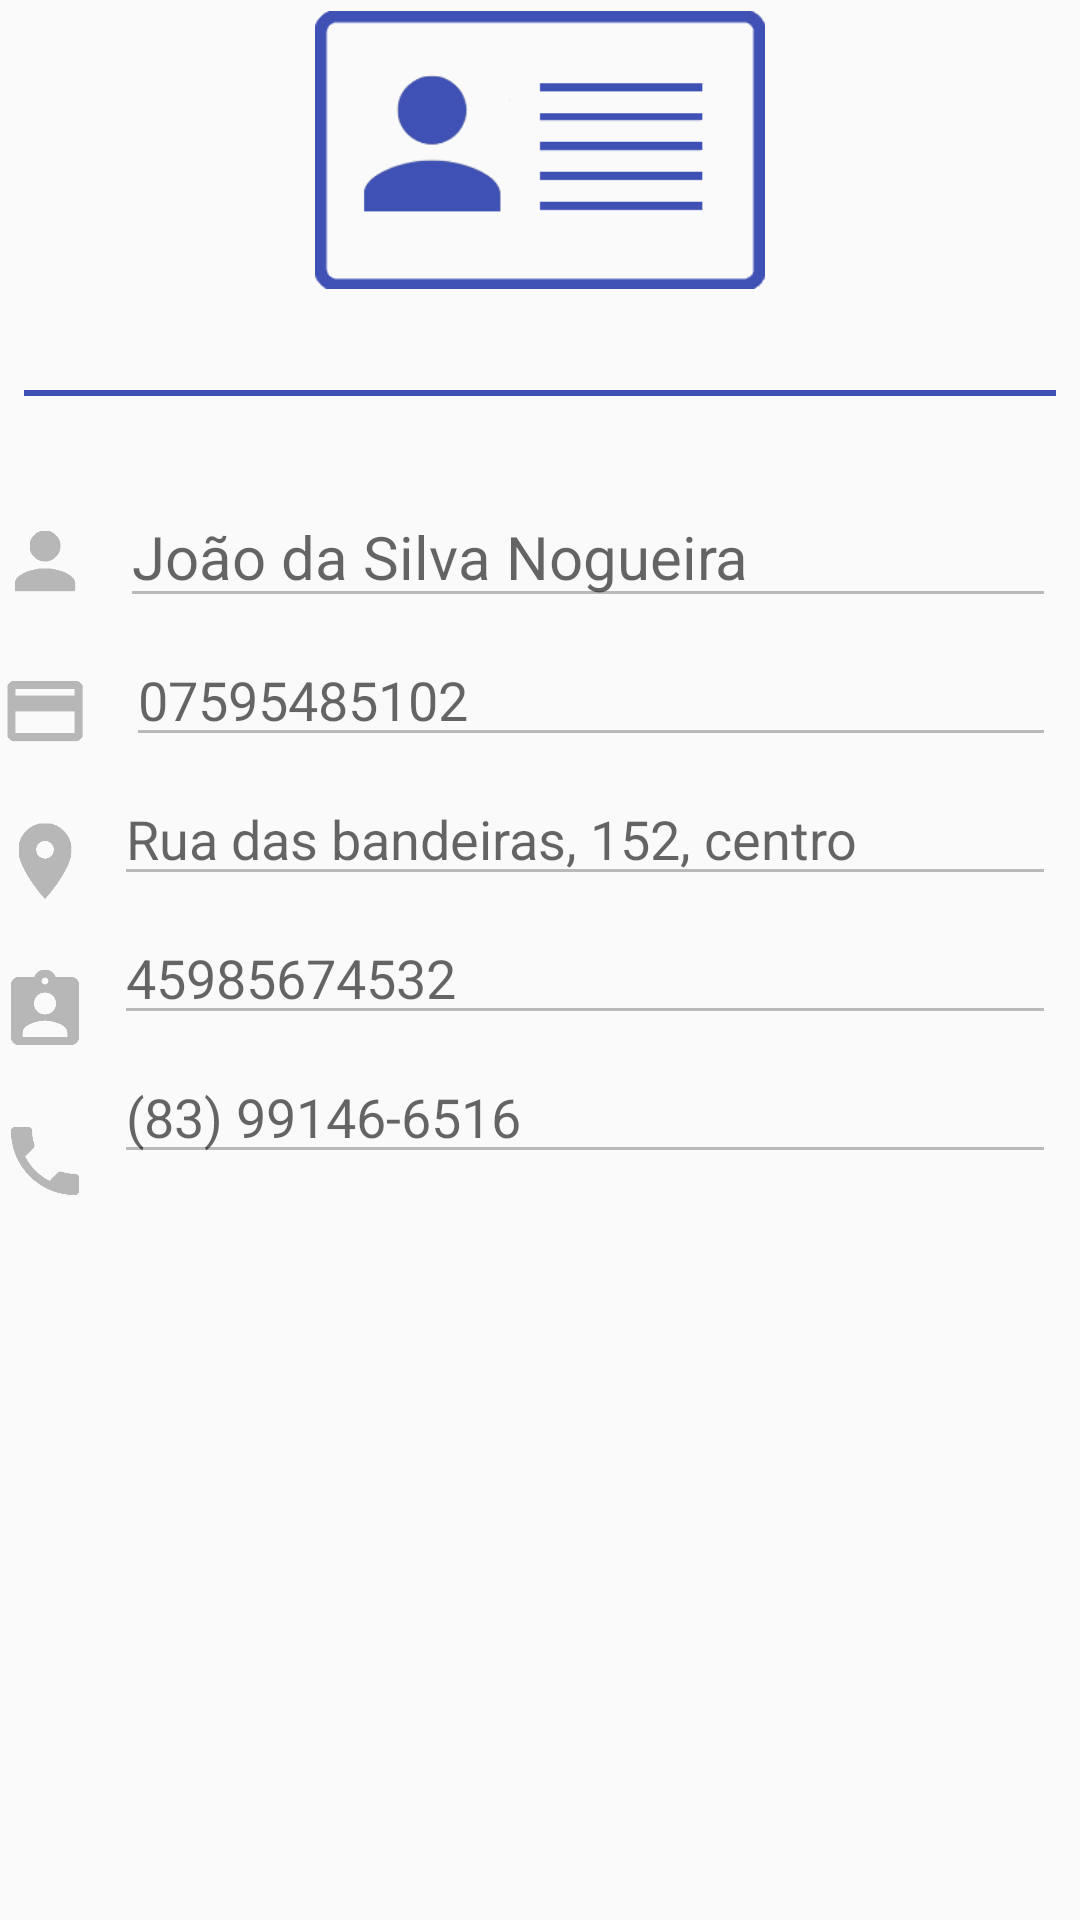

Here is an Android app screen rendered from its layout file. Give the layout XML and the strings, colors and styles it references.
<!-- AndroidManifest.xml: application theme AppTheme -->
<!-- res/layout/tela_dados_do_motorista.xml -->
<?xml version="1.0" encoding="utf-8"?>
<android.support.constraint.ConstraintLayout xmlns:android="http://schemas.android.com/apk/res/android"
    xmlns:app="http://schemas.android.com/apk/res-auto"
    xmlns:tools="http://schemas.android.com/tools"
    android:layout_width="match_parent"
    android:layout_height="match_parent"
    android:layout_marginTop="20dp"
    android:layout_marginLeft="20dp"
    android:layout_marginRight="20dp"
    android:layout_marginBottom="20dp"
    tools:context=".activitys.MotoristaActivity">

    <ImageView
        android:id="@+id/imageView10"
        android:layout_width="30dp"
        android:layout_height="30dp"
        android:layout_marginTop="40dp"
        app:layout_constraintStart_toStartOf="parent"
        app:layout_constraintTop_toBottomOf="@+id/divider5"
        app:srcCompat="@drawable/icone_aluno" />

    <EditText
        android:id="@+id/editText2"
        android:layout_width="0dp"
        android:layout_height="wrap_content"
        android:layout_marginEnd="8dp"
        android:layout_marginLeft="10dp"
        android:layout_marginRight="8dp"
        android:layout_marginStart="10dp"
        android:layout_marginTop="30dp"
        android:ems="10"
        android:enabled="false"
        android:hint="João da Silva Nogueira"
        android:inputType="textPersonName"
        android:textSize="20sp"
        app:layout_constraintEnd_toEndOf="parent"
        app:layout_constraintHorizontal_bias="0.0"
        app:layout_constraintStart_toEndOf="@+id/imageView10"
        app:layout_constraintTop_toBottomOf="@+id/divider5" />

    <ImageView
        android:id="@+id/imageView11"
        android:layout_width="30dp"
        android:layout_height="30dp"
        android:layout_marginTop="20dp"
        app:layout_constraintStart_toStartOf="parent"
        app:layout_constraintTop_toBottomOf="@+id/imageView10"
        app:srcCompat="@drawable/icone_cpf" />

    <EditText
        android:id="@+id/editText5"
        android:layout_width="0dp"
        android:layout_height="wrap_content"
        android:layout_marginEnd="8dp"
        android:layout_marginLeft="10dp"
        android:layout_marginStart="12dp"
        android:layout_marginTop="5dp"
        android:ems="10"
        android:enabled="false"
        android:hint="07595485102"
        android:inputType="textPersonName"
        app:layout_constraintEnd_toEndOf="parent"
        app:layout_constraintHorizontal_bias="1.0"
        app:layout_constraintStart_toEndOf="@+id/imageView11"
        app:layout_constraintTop_toBottomOf="@+id/editText2" />

    <EditText
        android:id="@+id/testere"
        android:layout_width="0dp"
        android:layout_height="wrap_content"
        android:layout_marginEnd="8dp"
        android:layout_marginLeft="10dp"
        android:layout_marginStart="8dp"
        android:layout_marginTop="5dp"
        android:ems="10"
        android:enabled="false"
        android:hint="Rua das bandeiras, 152, centro"
        android:inputType="textPersonName"
        app:layout_constraintEnd_toEndOf="parent"
        app:layout_constraintHorizontal_bias="1.0"
        app:layout_constraintStart_toEndOf="@+id/imageView12"
        app:layout_constraintTop_toBottomOf="@+id/editText5" />

    <EditText
        android:id="@+id/editText7"
        android:layout_width="0dp"
        android:layout_height="wrap_content"
        android:layout_marginEnd="8dp"
        android:layout_marginLeft="10dp"
        android:layout_marginRight="8dp"
        android:layout_marginStart="8dp"
        android:layout_marginTop="5dp"
        android:ems="10"
        android:enabled="false"
        android:hint="45985674532"
        android:inputType="textPersonName"
        app:layout_constraintEnd_toEndOf="parent"
        app:layout_constraintStart_toEndOf="@+id/imageView14"
        app:layout_constraintTop_toBottomOf="@+id/testere" />

    <EditText
        android:id="@+id/editText8"
        android:layout_width="0dp"
        android:layout_height="wrap_content"
        android:layout_marginEnd="8dp"
        android:layout_marginLeft="10dp"
        android:layout_marginRight="8dp"
        android:layout_marginStart="8dp"
        android:layout_marginTop="5dp"
        android:ems="10"
        android:enabled="false"
        android:hint="(83) 99146-6516"
        android:inputType="textPersonName"
        app:layout_constraintEnd_toEndOf="parent"
        app:layout_constraintStart_toEndOf="@+id/imageView13"
        app:layout_constraintTop_toBottomOf="@+id/editText7" />

    <ImageView
        android:id="@+id/imageView12"
        android:layout_width="30dp"
        android:layout_height="30dp"
        android:layout_marginTop="20dp"
        app:layout_constraintStart_toStartOf="parent"
        app:layout_constraintTop_toBottomOf="@+id/imageView11"
        app:srcCompat="@drawable/icone_endereco" />

    <ImageView
        android:id="@+id/imageView13"
        android:layout_width="30dp"
        android:layout_height="30dp"
        android:layout_marginTop="20dp"
        app:layout_constraintStart_toStartOf="parent"
        app:layout_constraintTop_toBottomOf="@+id/imageView14"
        app:srcCompat="@drawable/icone_celular" />

    <ImageView
        android:id="@+id/imageView14"
        android:layout_width="30dp"
        android:layout_height="30dp"
        android:layout_marginTop="20dp"
        app:layout_constraintStart_toStartOf="parent"
        app:layout_constraintTop_toBottomOf="@+id/imageView12"
        app:srcCompat="@drawable/icone_cnh" />

    <ImageView
        android:id="@+id/imageView15"
        android:layout_width="150dp"
        android:layout_height="100dp"
        android:layout_marginEnd="8dp"
        android:layout_marginLeft="8dp"
        android:layout_marginRight="8dp"
        android:layout_marginStart="8dp"
        app:layout_constraintEnd_toEndOf="parent"
        app:layout_constraintStart_toStartOf="parent"
        app:layout_constraintTop_toTopOf="parent"
        app:srcCompat="@drawable/informacoes_motorista" />

    <View
        android:id="@+id/divider5"
        android:layout_width="0dp"
        android:layout_height="2dp"
        android:layout_marginEnd="8dp"
        android:layout_marginStart="8dp"
        android:layout_marginTop="30dp"
        android:background="#3F51B5"
        app:layout_constraintEnd_toEndOf="parent"
        app:layout_constraintHorizontal_bias="0.0"
        app:layout_constraintStart_toStartOf="parent"
        app:layout_constraintTop_toBottomOf="@+id/imageView15" />
</android.support.constraint.ConstraintLayout>
<!-- resources referenced by this layout -->
<resources>
  <!-- drawable icone_aluno: png bitmap (drawable-xxhdpi, 49011 bytes) -->
  <!-- drawable icone_celular: png bitmap (drawable-xxhdpi, 51989 bytes) -->
  <!-- drawable icone_cnh: png bitmap (drawable-xhdpi, 53038 bytes) -->
  <!-- drawable icone_cpf: png bitmap (drawable-v24, 48234 bytes) -->
  <!-- drawable icone_endereco: png bitmap (drawable-mdpi, 50491 bytes) -->
  <!-- drawable informacoes_motorista: png bitmap (drawable-hdpi, 56345 bytes) -->
  <style name="AppTheme" parent="Theme.AppCompat.Light.DarkActionBar">
          
          <item name="colorPrimary">@color/colorPrimary</item>
          <item name="colorPrimaryDark">@color/colorPrimaryDark</item>
          <item name="colorAccent">@color/colorAccent</item>
      </style>
  <color name="colorPrimary">#3f51b5</color>
  <color name="colorPrimaryDark">#303f9f</color>
  <color name="colorAccent">#3F51B5</color>
</resources>
